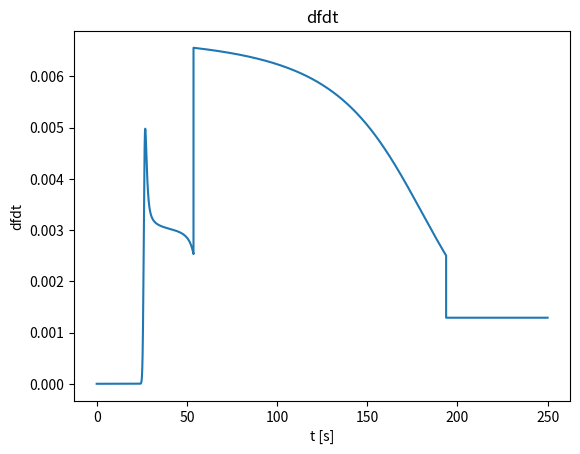
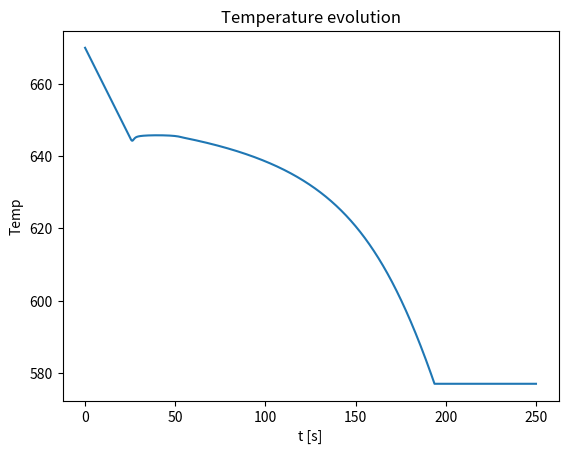
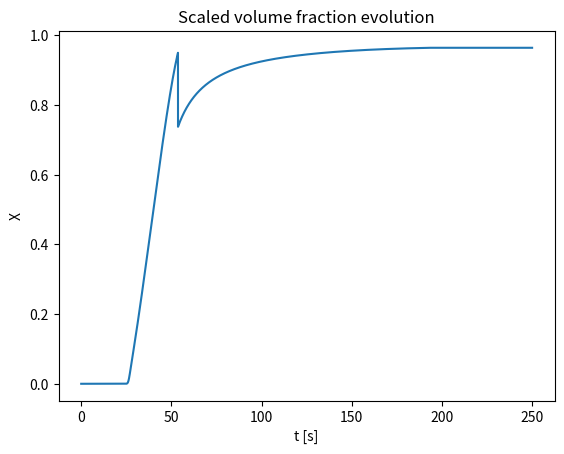
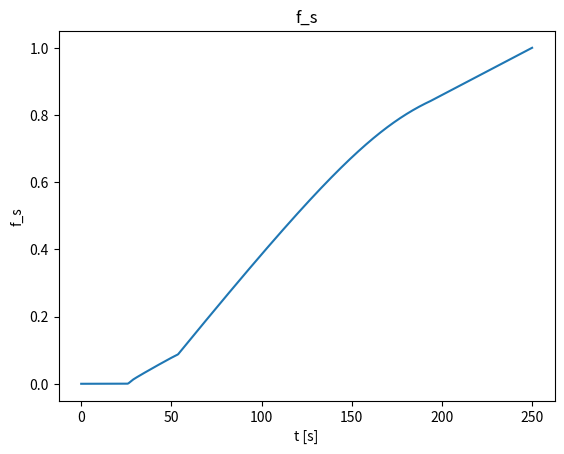
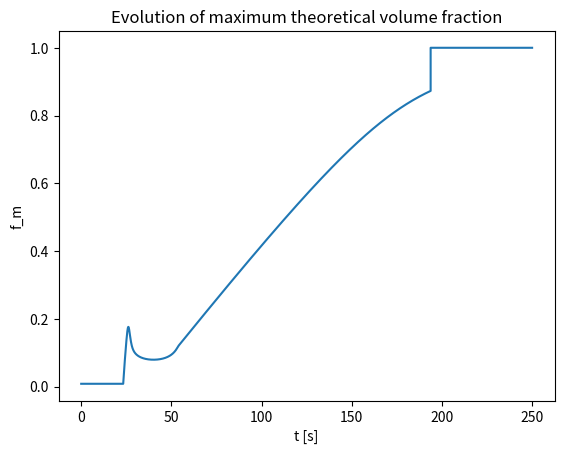
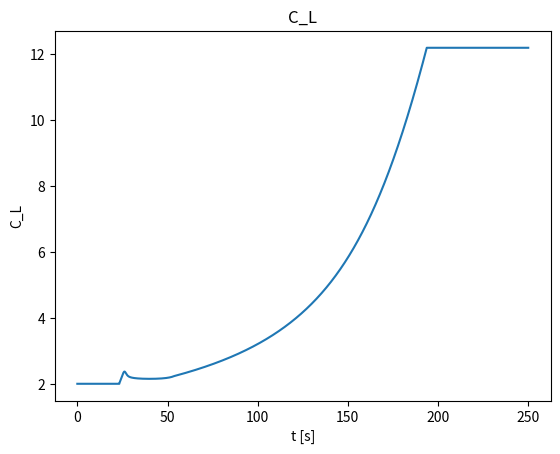
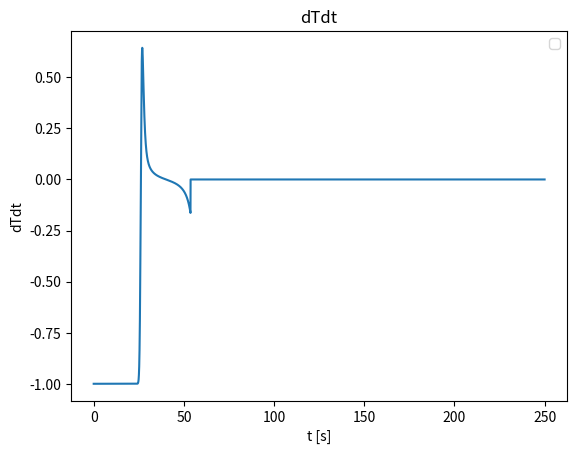

The matplotlib source for these figures, in order:
#!/usr/bin/env python3

#---------------------------------------
#Group 1:
#Tina Bergh
#Jonas Frafjord
#Jonas K. Sunde
#---------------------------------------

import sys
import numpy as np
import math
from matplotlib import pyplot as plt

#Readme:
    #Subscript t, i.e. _t, means temporary, of functional variable. It lives inside the scope of the function (most times at least)
    #The main function will run when you execute the script. Here you can change which functions will run, and which parameters you want to set

#Required information:
	#Nucleation temperature is assumed to be 0.1 degrees below the melting temperature, i.e. T_L-0.1
	#The reference temperature is chosen to be 2 degrees below the melting temperature, i.e. T_L-2.0

#List of input parameters, will be initiated in the main function.
    #listOfInput is orginaised as follows: [X_c, C_0, C_0_r, T_0, t_r, Nfrac, a, n, Scheil]
    #Where Nfrac is Nr/N
    #Both C_0 and N_frac might be list, but not at the same time. Then write [C_0_0, C_0_1, C_0_2...] in stead of one number. Will then only plot the temperature evolution

# Change of input parameters keeping all but one fixed:
listOfInput = [0.05, 2.0, 4.0, 670, 6, 1, 1, 3, True]                                    # <--- Standard input parameters
#listOfInput = [0.05, [2.0,4.0,5.5, 7.0,6.0,7.6], 4.0, 670, 6, 1, 1, 3, True]             # <--- Variation of the C_0/C_0_r ratio
#listOfInput = [0.05, 2.0, 4.0, 670, 6, [0.01,0.1,0.2,0.5,0.8,1,2,3,4,5,10], 1, 3, True]  # <--- Variation of the N_r/N ratio
#listOfInput = [0.05, 2.0, 4.0, 670, 6, 1, [0.05,0.1,0.5,1], 3, True]                     # <--- Variation of the external cooling rate a = L/(rho*c) <--- Low rates
#listOfInput = [0.05, 2.0, 4.0, 670, 6, 1, [5,10,25,50], 3, True]                         # <--- Variation of the external cooling rate a = L/(rho*c) <--- High rates
#listOfInput = [0.05, 2.0, 4.0, 670, 6, 1, 1, [1,2,3], True]                              # <--- Variation of the time exponent n in the JMA-eq.


#Global variables:
T_k = 273.15            #Degrees Kelvin at 0 degrees Centigrade
T_m = 660.5#+T_k         #Melting temperature of pure Al [K]
T_e = 577.0#+T_k         #Eutectic temperature of binary Al-Si [K]
C_s = 1.5               #Solubility of Si in Al at T_e, wt% Si
C_e = 12.2              #Eutectic composition, wt% Si


k_pc = C_s/C_e          #Partitioning coefficient defined to be C_sol/C_liq, is constant due to linearised phase diagram
m_upper = (T_m-T_e)/C_e #rate of linear line sol-liq
m_lower = (T_m-T_e)/C_s #rate of linear line sol-sol
#L = 1.0746				#Latent heat [J/mm^3]
L = 0.8                #Latent heat [J/mm^3]
rho = 2.7e-3           #Density[g/mm^3]
C_hc = 24.20            #Heat capacity [J/mol]
M_mAl = 26.98          #[g/mol] Molar mass Aluminium
rhoC = rho/M_mAl*C_hc #Volume heat capacity [J/(Celcius*mm^3)]
#print('rhoC1 = {0:.5f} J/Cmm^3'.format(rhoC2))
rhoC2 = 0.0027			   #Volume heat capacity [J/(Celcius*mm^3)] density dependent
print('rhoC = {0:.5f} J/Cmm^3'.format(rhoC))
#Andre verdiar frå literaturen:
lambdaL = 0.094			#Thermal conductivity liquid Al [W/(Celcius*mm)] @ 665 degrees Celcius
lambdaS = 0.213			#Thermal conductivity solid Al [W/(Celcius*mm)] @ 630 degrees Celcius
t_sim = 250.0					#6 seconds simulation
dt = 0.01
Nt = math.ceil(t_sim/dt)

##################### All getStuff is defined here ##############
#The temperature associated to a given concentration C_0. Not a free variable, but given by sol-liq-line.
def getT_L(C_0_t):
    return T_m-m_upper*C_0_t
#The temperature associated to a given concentration C_liq_t, a free variable of the system
def getT(C_liq_t):
    return T_m-m_upper*C_liq_t
#The temperature associated to a given concentration C_0. Not a free variable, but given by sol-sol-line.
def getT_S(C_0_t):
    return T_m-m_lower*C_0_t
#The nucleation temperature. We may delete this function and the next one, at some point. If we find it redundant.
def getT_n(T_L_t):
	return T_L_t - 0.1
def getC_scheil(C_0_t, f_m_t):
    return C_0_t*(1-f_m_t)**(k_pc-1)
#The reference temperature
def getT_r(T_L_t):
	return T_L_t - 2.0
#Time constant t_star (Applying the Hunt model, i.e. growth rate V prop. to undercooling^2/C_0
#NB: Define all parameters (calc from chosen reference condition)
def get_t_star(t_r_t, DT_r_t, DT_t, C_0_t, C_0_r_t, N_frac_t, f_m_t, f_m_r_t, n_t):
    return t_r_t*(DT_r_t/DT_t)**2*(C_0_t/C_0_r_t)*(N_frac_t)**(1/n_t)*(f_m_t/f_m_r_t)**(1/n_t)
    
def get_SF_eutectic(C_0_t):
    return C_e*math.exp(1/(k_pc-1))/C_0_t
 

######################## Solid weight fraction below #################
#The solid weight fraction at equilibrium, given by the lever rule.
def SF_Equi(T_L_t, T_S_t, T_t):
    if T_t>T_L_t: return 0 #No solid has been formed at this temperature
    if T_t<T_S_t: return 1 #All is solid, do not distinguish between diferent solid phases
    return 1/(1-k_pc)*(T_L_t-T_t)/(T_m-T_t)
#The solid weight fraction differentiated with respect to temperature
def SF_Equi_dT(T_L_t, T_S_t, T_t):
    if T_t>T_L_t: return 0 #No solid has been formed at this temperature
    if T_t<T_S_t: return 0 #All is solid, do not distinguish between diferent solid phases
    return 1/(k_pc-1)*(T_m-T_L_t)/(T_m-T_t)**2

#The solid weight fraction using the Scheil model. Non-equilibrium solidification.
def SF_Scheil(T_L_t, T_S_t, T_t):
    if T_L_t <= T_t:return 0
    if T_m < T_L_t:print('Error: T_L > T_melt'), exit()
    if (1-((T_m-T_t)/(T_m-T_L_t))**(1/(k_pc-1)))> 1:print('Error: solid fraction > 1'), exit()
    if (1-((T_m-T_t)/(T_m-T_L_t))**(1/(k_pc-1)))< 0:print('Error: negative solid fraction'), exit()
    return 1-((T_m-T_t)/(T_m-T_L_t))**(1/(k_pc-1))
#The solid weight fraction differentiated with respect to temperature
def SF_Scheil_dT(T_L_t, T_S_t, T_t):
    if T_t>T_L_t: return 0 #No solid has been formed at this temperature
    if T_m == T_L_t: return 1
    return (1/(k_pc-1))*(1/(T_m-T_L_t))*((T_m-T_t)/(T_m-T_L_t))**((2-k_pc)/(k_pc-1))

###################### Volume fraction ##########################
	
#Volume fraction as a function of a referance volume fraction and time, X_c and t_s respectively, time t and the integer n.
def XVF(X_c_t, n_t, t_t, t_s_t):
    return 1-(1-X_c_t)**((t_t/t_s_t)**n_t)
#Differentiate numerically XVF as a function of time, by 1st order finite difference method.
def dXVFdt(X_c_plus_t, X_c_minus_t, dt_t):
    return (X_c_plus_t-X_c_minus_t)/(2*dt_t)
#An analytic solution for dXVF/dt
def dXVFdt_anal(X_t,X_c_t,n_t,t_s_t):
    if X_t==0: return 0
    return -(1-X_t)*math.log(1-X_t)*n_t/(t_s_t*(math.log(1-X_t)/math.log(1-X_c_t))**(1/n_t))
#Precursor to differential form of MoleFraction
#Kick-off equation
def dXVFdt_precursor(n_t, t_s_t, X_c_t):
    return -(1-X_c_t)**((dt/t_s_t)**n_t)*math.log(1-X_c_t)*((dt/t_s_t)**n_t)*n_t/dt #Solve as backward Euler
############# Other functions ##################
#Total solidification time, eq. 15
def get_sol_time(t_eut_t,f_eut_t,L_t,a_t,rhoC_t):
    return t_eut_t+f_eut_t*L_t/(a_t*lambdaS/lambdaL)/rhoC_t
    
#Intrinsic cooling rate during solidification
def dT_next(dotQ_temp,rhoC_temp,L_temp,dfdT_Scheil_temp,dt_temp,T_prev_temp):
    return T_prev_temp-dt_temp*dotQ_temp/rhoC_temp+dt_temp*L_temp/rhoC_temp*dfdT_Scheil_temp

#Steady state cooling rate, i.e. dynamic balance occuring when X --> 1
def dT_next_steady_state(a_t,dfdT_Scheil_t):
    return a_t*lambdaS/lambdaL*(L/rhoC*dfdT_Scheil_t-1)**(-1)

def solidification(X_c, C_0, C_0_r, T_0, t_r, N_frac, a, n, Scheil, testPara = False, paraName='Default'):
    if Scheil:
        SF_fun = SF_Scheil
        SF_fun_dT = SF_Scheil_dT
    else:
        SF_fun = SF_Equi
        SF_fun_dT = SF_Equi_dT
 
############## Kickoff and initiation of itterations ##############

    #Must calculate variables which depend on reference parameters
    T_L_r = getT_L(C_0_r)
    T_S_r = getT_S(C_0_r) #This is used as a control in the solid weight fraction function (Scheil/Equilibrium)
    T_r = getT_r(T_L_r)
    f_m_r = SF_fun(T_L_r, T_S_r, T_r)
    DT_r = T_L_r-T_r #Undercooling, is equal to 2 degrees
    
    #Constants of our system. From chosen initial values
    T_L = getT_L(C_0)
    T_S = getT_S(C_0)
    T_n = getT_n(T_L)
    t_n = (T_L-T_n)/a

    #Undercooling kickoff
    DT_0 = T_L-T_n #Is 0.1

    #kickoff i = 0
    T_now = T_n
    t_0 = (T_0-T_n)/a
    f_m_0 = SF_fun(T_L, T_S, T_now)
    t_s_0 = get_t_star(t_r, DT_r, DT_0, C_0, C_0_r, N_frac, f_m_0, f_m_r, n)
    dXdt_now = dXVFdt_precursor(n, t_s_0, X_c)
    
    #Next temp (use variables for this time, i.e. t_0. No nucleation. i=0
    C_now = C_0
    f_m_now = SF_fun(T_L, T_S, T_now)
    T_next = T_now-dt*a+dt*L/rhoC*f_m_now*dXdt_now #i=1, from i=0 values

    #All X related should be determined from last step, we need prev values
    f_m_prev = f_m_now
    f_s_prev = 0
    dXdt_prev = dXdt_now
    T_prev = T_now

    #Different lists
    Tlist = [T_0,T_n]
    timelist =[0,t_0]
    dfdtlist = [0,0]
    flist = [0,0]
    Xlist = [0,0]
    Clist = [C_0, C_now]
    fmlist = [f_m_now, f_m_now]
    dTdtlist = [-a,-a]

    #Initiate
    X_now = 0
    f_s_now = 0
    itt = 0
    bool_RSS = False #Reached steady state?

################ Starting iterations ###############
    for i in range(1,Nt):
        #Update from last iteration
        T_now = T_next      # T_now is for time j, while T_next is (j+1)
        
        #The following variables are defined from prev time iteration
        f_s_now = f_s_now+f_m_prev*dXdt_prev*dt
        X_now = X_now + dXdt_prev*dt
        C_now = getC_scheil(C_0, f_m_prev)
        
        #These are defined from this time iteration
        DT_now  = T_L-T_now
        f_m_now = SF_fun(T_L, T_S, T_now)
        t_s_now = get_t_star(t_r, DT_r, DT_now, C_0, C_0_r, N_frac, f_m_now, f_m_r, n)
        dXdt_now = dXVFdt_anal(X_now, X_c, n, t_s_now)
        T_next = T_now-dt*a+dt*L/rhoC*f_m_now*dXdt_now

        #Redefine _prev for next iteration
        f_m_prev = f_m_now
        f_s_prev = f_s_now
        dXdt_prev = dXdt_now
        T_prev = T_now

        Tlist.append(T_now)
        timelist.append(t_0+i*dt)
        dfdtlist.append(f_m_now*dXdt_now)
        flist.append(f_s_now)
        Xlist.append(X_now)
        Clist.append(C_now)
        fmlist.append(f_m_now)
        dTdtlist.append((-a+L/rhoC*f_m_now*dXdt_now))
        
        ########## Code control ###########33
        if T_now < T_e or T_now > T_L:
            print('Temperature is crazy')
            print(T_L, T_e, T_now, 'T_L, T_e and T at i=',i)
            exit()
            break
        if f_s_now>f_m_now:
            print(i,'Transient, f_s>f_m')
            exit()
            break
        if X_now > 1-5e-2:
            bool_RSS = True
            itt = i
            print(t_0+i*dt,'Done with Transient, at i={}'.format(i),T_now)
            print(f_m_now, f_s_now, f_s_now/f_m_now)
            break
        if T_now < T_e:
            print(i)
            break

    ################# Time for steady state evolution of our system ##############
    dT_prev = dTdtlist[-1]*dt
    dfmdT_prev = dfdtlist[-1]*dt/dT_prev
    if bool_RSS and 1:
        while T_next > T_e and timelist[-1] < t_sim:
            T_now = T_next

            #Defined from prev
            X_now = f_s_prev/f_m_prev
            C_now = getC_scheil(C_0,f_m_prev)
            dfm = dfmdT_prev*dT_prev
            f_s_now = f_s_now+dfm

            #Update from this iteration
            f_m_now = SF_fun(T_L, T_S, T_now)
            dfmdT = SF_fun_dT(T_L, T_S, T_now)
            dTdt = dT_next_steady_state(a, dfmdT)
            dT_now = dTdt*dt
            T_next = T_now + dT_now
            
            #Update variables
            T_prev = T_now
            f_m_prev = f_m_now
            f_s_prev = f_s_now
            dT_prev = dT_now
            dfmdT_prev = dfmdT

            #Keep track of time
            itt = itt+1


            Tlist.append(T_now)
            timelist.append(t_0+itt*dt)
            dfdtlist.append(dfm/dt) #This should be fixed to the previous step
            flist.append(f_s_now)
            Xlist.append(X_now)
            Clist.append(C_now)
            fmlist.append(f_m_now)
            dTdtlist.append(0)

            ############### Code control ################
            if f_s_now > f_m_now:
                print(itt, 'f_s > f_m')
                break
            if T_now > T_L:
                print('T_now > T_L',itt)
                exit()
                
    ################# Eutectic point reached ##############
    # Here Gibb's phase rule predicts that the binary Al-Si eutectic must proceed at constant temperature, i.e. dT/dt = 0.
    #timelist.append(t_sim)
    #Tlist.append(T_e)
    FrasanSint = True #U mad brah?
    if bool_RSS and timelist[-1] < t_sim and FrasanSint:
        beyond = False
        T_now = T_e
        
        # def get_sol_time(t_eut_t,f_eut_t,L_t,a_max_t,rhoC_t):
        f_eut = flist[-1]
        t_eut = get_sol_time(0,f_eut,L,a,rhoC)
        t_f = get_sol_time(timelist[-1],f_eut,L,a,rhoC)
        print('Duration of eutectic solidification: {} s'.format(t_eut))
        tfLTts = True # tfLessThants
        if t_f > t_sim:
            tfLTts = False
            t_f = t_sim
        
        Tlist = Tlist + [T_e, T_e]
        timelist = timelist + [timelist[-1], t_f]
        
        dfdtlist = dfdtlist + [(1-flist[-1])/t_eut,(1-flist[-1])/t_eut]
        flist = flist + [flist[-1],1]
        print(flist[-1],flist[-2])
        Xlist = Xlist + [Xlist[-1], Xlist[-1]]
        Clist = Clist + [Clist[-1], Clist[-1]]
        fmlist = fmlist + [1,1]
        dTdtlist = dTdtlist + [0,0]
        
        if tfLTts:
            Tlist = Tlist + [T_e, T_e-(t_sim-t_f)*a*lambdaS/lambdaL]
            timelist = timelist + [t_f+dt, t_sim]
            dfdtlist = dfdtlist + [0,0]
            flist = flist + [1,1]
            Xlist = Xlist + [Xlist[-1], Xlist[-1]]
            Clist = Clist + [Clist[-1], Clist[-1]]
            fmlist = fmlist + [1,1]
            dTdtlist = dTdtlist + [a*lambdaS/lambdaL,a*lambdaS/lambdaL]
            

    ################    Plotting     ######################
    
    SF = False #Samefig, executes subplot which does not share yscale. For the T-dfdt plot
    PB = [1,1,1,1,1,1,1] #PlotBool
 #   PB = [1,1,1,1,1,1,1] #PlotBool
    PL = [dfdtlist,Tlist,Xlist,flist,fmlist,Clist,dTdtlist] #PlotList
    PN = ['dfdt','Temperature evolution','Scaled volume fraction evolution', 'f_s', 'Evolution of maximum theoretical volume fraction', 'C_L', 'dTdt']   #PlotNames
    PY = ['dfdt','Temp','X', 'f_s', 'f_m', 'C_L', 'dTdt']
    PX = 't [s]'
    print('\n\n\n\nLength of vectors:\n')
    print('Timelist:')
    print(np.size(timelist))
    print('dfdtlist:')
    print(np.size(dfdtlist))
    if testPara:
        plt.plot(timelist, PL[1], label = paraName)
        plt.title(PN[1])
        plt.xlabel(PX)
        plt.ylabel(PY[1])
        return 0 
    if SF:
        firstname = True
        for PB_t,PN_t in zip(PB,PN):
            if firstname and PB_t:
                origin = PN_t
                exec("fig, "+PN_t+" = plt.subplots()")
                firstname = False
            elif PB_t:
                exec(PN_t+"="+origin+".twinx()")
    for PB_t, PL_t, PN_t, PY_t in zip(PB,PL,PN, PY):
        if PB_t:
            if SF:
                exec(PN_t+".plot(timelist,PL_t)")
                exec(PN_t+".set_ylabel(PY_t)")
                exec(PN_t+".set_xlabel(PX)")
            else:
                plt.figure()
                plt.plot(timelist,PL_t)
                plt.title(PN_t)
                plt.xlabel(PX)
                plt.ylabel(PY_t)
def main(argv):
    #listOfInput is orginaised as follows: [X_c, C_0, C_0_r, T_0, t_r, Nfrac, a, n, Scheil]
    loi = listOfInput
    if loi[-1]:
        func = "Scheil method"
    else:
        func = "Lever-rule method"
    print('Program started. Using the ', func)
    if type(loi[1]) == type([]):
        plt.figure()
        for C_0_ in loi[1]:
            solidification(loi[0], C_0_, loi[2], loi[3], loi[4], loi[5], loi[6], loi[7], loi[8], True, "C0="+str(C_0_))
    elif type(loi[5]) == type([]):
        plt.figure()
        for N_frac_ in loi[5]:
            print('Started running using standard input parameters and N_frac={}\n'.format(N_frac_))
            solidification(loi[0], loi[1], loi[2], loi[3], loi[4], N_frac_, loi[6], loi[7], loi[8], True, "N_frac="+str(N_frac_))
    elif type(loi[6]) == type([]):
        plt.figure()
        for a in loi[6]:
            print('Started running using standard input parameters and a={}\n'.format(a))
            solidification(loi[0], loi[1], loi[2], loi[3], loi[4], loi[5], a, loi[7], loi[8], True, "a="+str(a))
    elif type(loi[7]) == type([]):
        plt.figure()
        for n in loi[7]:
            print('Started running using standard input parameters and n={}\n'.format(n))
            solidification(loi[0], loi[1], loi[2], loi[3], loi[4], loi[5], loi[6], n, loi[8], True, "n="+str(n))
    else:
        solidification(loi[0], loi[1], loi[2], loi[3], loi[4], loi[5], loi[6], loi[7], loi[8])
    plt.legend()
    plt.show()
    
#Only run if this is a main file, and not a module
if __name__ == "__main__":
    main(sys.argv[1:])
